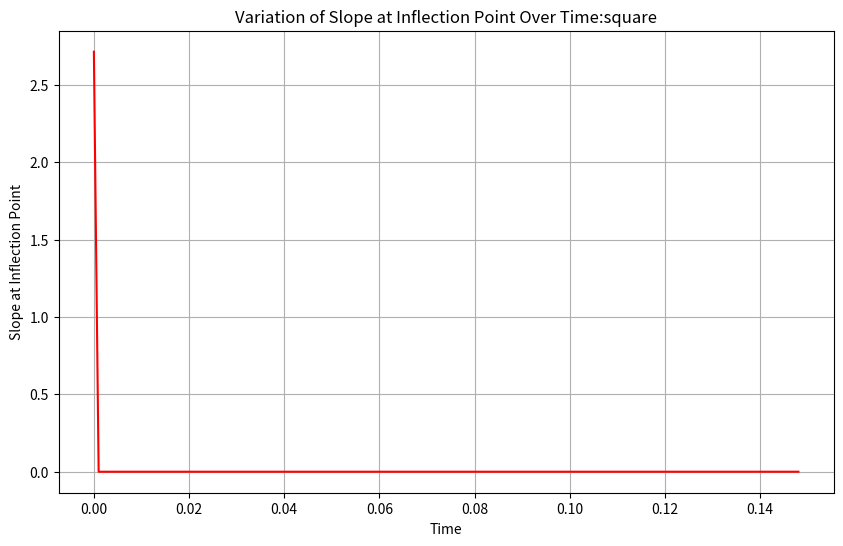

Source code (Python):
import numpy as np
import matplotlib.pyplot as plt

# Parameters
L = 2 * np.pi   # Length of the domain
T = 2.0         # Total time
N = 512         # Number of spatial grid points
M = 2000        # Number of time steps
nu = 0.1        # Viscosity
dx = L / N      # Spatial step size
dt = T / M      # Time step size
noise_amplitude = 0.02  # Amplitude of the trigonometric noise

# Discretized space and time
x = np.linspace(0, L, N)
t = np.linspace(0, T, M)

# Gaussian initial condition
u0 = np.exp(-((x - np.pi) ** 2) / 0.1)

# Initialize the solution matrix
u = np.zeros((M, N))
u[0, :] = u0

# Function for periodic boundary conditions
def periodic_bc(u):
    u[0] = u[-2]
    u[-1] = u[1]
    return u

# Function to generate the indicator function noise
def generate_indicator_noise(x, amplitude):
    noise = np.zeros_like(x)
    indicator = (x >= np.pi/2) & (x <= 3*np.pi/2)
    noise[indicator] = amplitude * np.random.randn(np.sum(indicator))
    return noise

# List to store slopes at the inflection point
slopes_at_inflection = []

# Time-stepping loop for the stochastic Burgers equation
for n in range(0, M-1):
    # Compute the first and second derivatives
    u_x = (np.roll(u[n, :], -1) - np.roll(u[n, :], 1)) / (2 * dx)
    u_xx = (np.roll(u[n, :], -1) - 2 * u[n, :] + np.roll(u[n, :], 1)) / dx**2
    
    # Generate indicator function noise
    noise = generate_indicator_noise(x, noise_amplitude)
    
    # Update rule (explicit method)
    u[n+1, :] = u[n, :] - u[n, :] * u_x * dt + nu * u_xx * dt + noise * np.sqrt(dt)
    
    # Apply periodic boundary conditions
    u[n+1, :] = periodic_bc(u[n+1, :])
    
    # Identify the inflection point: where the second derivative changes sign
    sign_changes = np.where(np.diff(np.sign(u_xx)))[0]
    
    if len(sign_changes) > 0:
        # Take the first sign change (assuming a single inflection point)
        inflection_idx = sign_changes[0]
        
        # Linearly interpolate to get a more precise inflection point
        slope_at_inflection = u_x[inflection_idx] + \
                              (u_x[inflection_idx + 1] - u_x[inflection_idx]) * \
                              (-u_xx[inflection_idx] / (u_xx[inflection_idx + 1] - u_xx[inflection_idx]))
    else:
        # If no sign change is detected, use the previous inflection point
        slope_at_inflection = slopes_at_inflection[-1] if slopes_at_inflection else 0
    
    slopes_at_inflection.append(slope_at_inflection)

# Plot the variation of slope at the inflection point
plt.figure(figsize=(10, 6))
plt.plot(t[:-1], slopes_at_inflection, color='red')
plt.xlabel('Time')
plt.ylabel('Slope at Inflection Point')
plt.title('Variation of Slope at Inflection Point Over Time:square')
plt.grid(True)
plt.savefig('Variation of Slope at Inflection Point Over Time:square.pdf')
plt.savefig('Variation of Slope at Inflection Point Over Time:square.png', dpi=200)